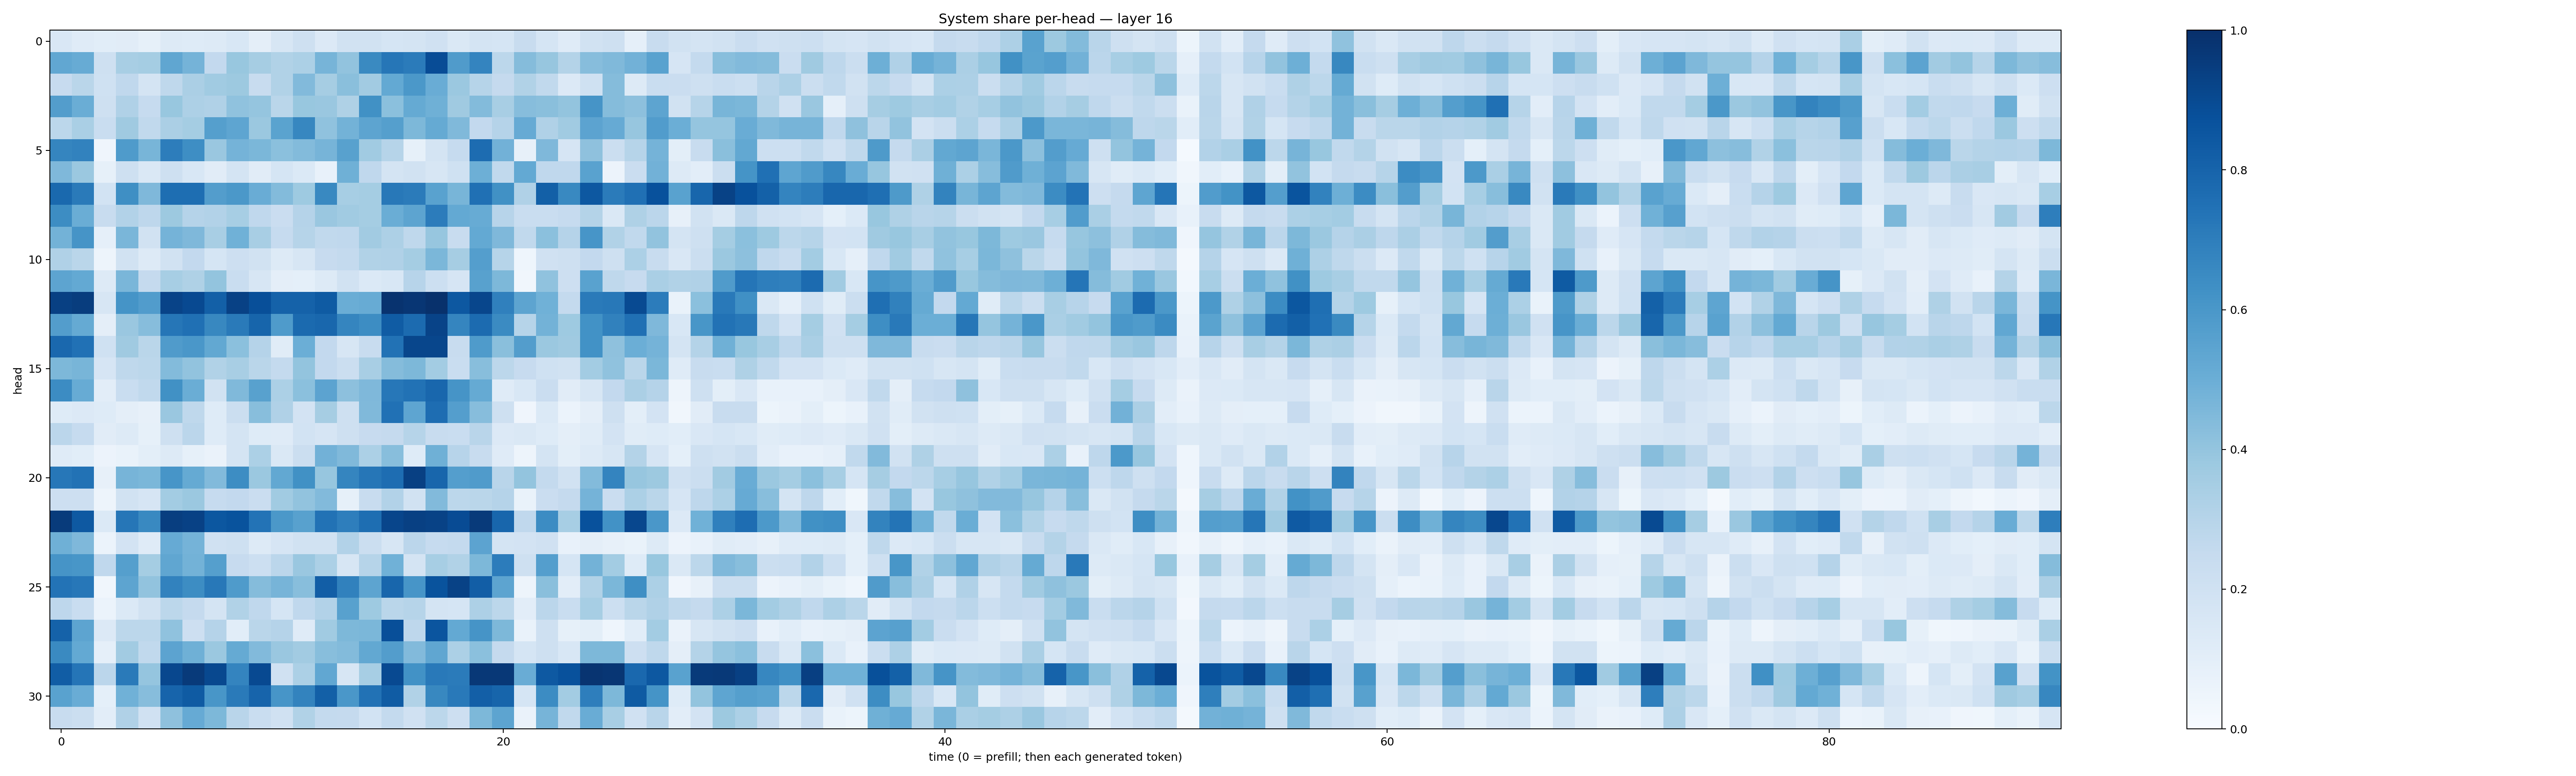

Source data for this figure (header and first rows):
0.15010372, 0.11992155, 0.10828893, 0.11200205, 0.08238359, 0.12932847, 0.123668514, 0.12944385, 0.15546687, 0.09591768, 0.15830654, 0.20914097, 0.13498883, 0.19138853, 0.19422905, 0.16904092, 0.17558055, 0.19673724, 0.14197765, 0.17633024, 0.17139433, 0.23678042, 0.16815127, 0.11735985
0.5274, 0.5079, 0.2074, 0.3417, 0.3526, 0.5325, 0.4745, 0.2611, 0.3898, 0.3504, 0.3126, 0.3283, 0.4703, 0.4044, 0.6531, 0.7298, 0.7091, 0.8878, 0.5786, 0.6724, 0.2775, 0.4343, 0.3908, 0.3064
0.2422, 0.2884, 0.2, 0.2677, 0.1773, 0.2723, 0.3357, 0.3653, 0.3762, 0.2388, 0.3147, 0.4445, 0.3487, 0.4232, 0.3624, 0.5232, 0.5948, 0.5075, 0.381, 0.3001, 0.2519, 0.3158, 0.263, 0.1365
0.5707, 0.5022, 0.2093, 0.3184, 0.2466, 0.3895, 0.3263, 0.3172, 0.4069, 0.3974, 0.2861, 0.3871, 0.3836, 0.3216, 0.6265, 0.4208, 0.5178, 0.4885, 0.3677, 0.4409, 0.3437, 0.4331, 0.4224, 0.402
0.2797, 0.3379, 0.232, 0.3699, 0.263, 0.3341, 0.354, 0.5662, 0.5367, 0.3802, 0.5492, 0.6662, 0.4092, 0.4784, 0.5411, 0.5629, 0.4558, 0.5172, 0.447, 0.2614, 0.3016, 0.5126, 0.3174, 0.3647
0.6701, 0.6806, 0.04242, 0.5855, 0.4661, 0.7008, 0.6398, 0.3846, 0.4738, 0.4601, 0.4215, 0.4377, 0.4706, 0.5555, 0.3639, 0.2991, 0.08431, 0.1792, 0.2488, 0.7679, 0.481, 0.07895, 0.4515, 0.1666
0.4524, 0.3825, 0.08554, 0.2051, 0.1428, 0.2085, 0.156, 0.1102, 0.1794, 0.1102, 0.1681, 0.1389, 0.07291, 0.4887, 0.2668, 0.1784, 0.1878, 0.1601, 0.2019, 0.4935, 0.2651, 0.5204, 0.2691, 0.2659
0.7797, 0.7144, 0.1857, 0.6349, 0.4494, 0.7587, 0.7586, 0.5707, 0.5964, 0.5076, 0.4376, 0.3743, 0.6598, 0.3439, 0.3516, 0.7202, 0.7085, 0.553, 0.4653, 0.7504, 0.6258, 0.3164, 0.8137, 0.6565
0.6411, 0.502, 0.2393, 0.3101, 0.2763, 0.3761, 0.3032, 0.3119, 0.3444, 0.2695, 0.2299, 0.3021, 0.3861, 0.367, 0.3529, 0.5031, 0.5428, 0.7067, 0.5218, 0.5089, 0.2938, 0.2334, 0.2328, 0.2476
0.4787, 0.6101, 0.08651, 0.4621, 0.1886, 0.4758, 0.4515, 0.3419, 0.4848, 0.3416, 0.2483, 0.2991, 0.2626, 0.2658, 0.3616, 0.3273, 0.2703, 0.3914, 0.2378, 0.5228, 0.4513, 0.2651, 0.4218, 0.3042
0.3193, 0.2858, 0.05038, 0.1898, 0.1313, 0.1887, 0.2581, 0.1688, 0.2127, 0.1951, 0.1277, 0.1613, 0.2423, 0.2563, 0.3155, 0.3196, 0.3553, 0.4608, 0.3499, 0.5701, 0.2991, 0.04383, 0.1983, 0.2052
0.5416, 0.5227, 0.1288, 0.4632, 0.2506, 0.3446, 0.3206, 0.4011, 0.232, 0.1582, 0.09745, 0.08998, 0.1323, 0.1947, 0.1391, 0.1529, 0.2953, 0.2156, 0.1666, 0.5548, 0.4558, 0.03348, 0.4089, 0.2142
0.9373, 0.9461, 0.1567, 0.6153, 0.5777, 0.9236, 0.8999, 0.8147, 0.9328, 0.8806, 0.8051, 0.8085, 0.8322, 0.5032, 0.5107, 0.9859, 0.9727, 0.994, 0.8458, 0.9133, 0.6886, 0.5417, 0.4865, 0.2574
0.5707, 0.5186, 0.09679, 0.3852, 0.4299, 0.7294, 0.7526, 0.6639, 0.7115, 0.7946, 0.5853, 0.7746, 0.7874, 0.6714, 0.643, 0.8292, 0.7729, 0.9231, 0.6711, 0.7711, 0.6519, 0.3, 0.4796, 0.3714
0.7815, 0.7493, 0.2028, 0.371, 0.2861, 0.5813, 0.598, 0.5242, 0.419, 0.3013, 0.1163, 0.4988, 0.2604, 0.1588, 0.2354, 0.7439, 0.9136, 0.9119, 0.241, 0.5857, 0.4242, 0.5738, 0.379, 0.3688
0.4544, 0.4657, 0.1673, 0.2711, 0.2777, 0.4384, 0.4052, 0.3146, 0.3429, 0.2869, 0.2551, 0.3993, 0.2602, 0.2211, 0.3432, 0.4344, 0.4539, 0.3563, 0.231, 0.426, 0.28, 0.2433, 0.1999, 0.1916
0.6471, 0.5094, 0.1019, 0.2343, 0.2641, 0.6269, 0.5024, 0.1942, 0.4478, 0.555, 0.3286, 0.4191, 0.546, 0.4151, 0.4521, 0.7239, 0.7454, 0.7865, 0.6102, 0.5159, 0.1208, 0.1529, 0.2299, 0.1126
0.1226, 0.1352, 0.1219, 0.09526, 0.07827, 0.3864, 0.2711, 0.1232, 0.2202, 0.4267, 0.3173, 0.181, 0.3492, 0.2103, 0.4486, 0.7499, 0.5361, 0.7642, 0.5692, 0.4309, 0.2098, 0.04212, 0.1371, 0.06187
0.2841, 0.2465, 0.111, 0.1267, 0.08437, 0.2054, 0.2832, 0.1244, 0.1793, 0.1226, 0.1205, 0.1843, 0.1655, 0.2043, 0.2443, 0.2502, 0.2978, 0.2364, 0.2336, 0.2907, 0.1343, 0.1476, 0.1249, 0.09422
0.1204, 0.106, 0.05611, 0.06686, 0.09825, 0.125, 0.08471, 0.06384, 0.1765, 0.3308, 0.1463, 0.2215, 0.4816, 0.4459, 0.3304, 0.4264, 0.1221, 0.4907, 0.2956, 0.2365, 0.1186, 0.0487, 0.1788, 0.09998
0.7259, 0.7437, 0.07824, 0.4691, 0.4595, 0.6062, 0.5181, 0.4443, 0.641, 0.3807, 0.5253, 0.6285, 0.3929, 0.6694, 0.7286, 0.7624, 0.9349, 0.7913, 0.57, 0.5803, 0.2907, 0.401, 0.2571, 0.1934
0.2134, 0.2129, 0.04867, 0.1897, 0.1676, 0.3569, 0.3794, 0.2473, 0.2584, 0.2279, 0.364, 0.406, 0.4443, 0.08215, 0.2376, 0.3109, 0.1897, 0.4452, 0.2798, 0.2886, 0.3041, 0.06978, 0.2272, 0.2514
0.9551, 0.8414, 0.1381, 0.727, 0.6589, 0.9422, 0.9319, 0.8515, 0.8654, 0.7389, 0.5965, 0.556, 0.7433, 0.6957, 0.7582, 0.9162, 0.9371, 0.9295, 0.8909, 0.9589, 0.7929, 0.266, 0.6463, 0.344
0.4914, 0.4512, 0.05947, 0.1833, 0.1184, 0.5149, 0.4751, 0.1985, 0.2055, 0.1314, 0.1659, 0.1913, 0.1901, 0.3099, 0.2256, 0.1632, 0.283, 0.2465, 0.2565, 0.5453, 0.1786, 0.1817, 0.1981, 0.0721
0.6132, 0.6052, 0.2662, 0.5638, 0.3541, 0.5325, 0.4799, 0.5663, 0.2457, 0.2164, 0.2823, 0.3863, 0.3289, 0.1629, 0.2995, 0.4872, 0.1726, 0.3458, 0.3128, 0.4561, 0.7054, 0.2059, 0.5686, 0.1705
0.7405, 0.7243, 0.03431, 0.5418, 0.4053, 0.6828, 0.6422, 0.7224, 0.5822, 0.4349, 0.4707, 0.4274, 0.8203, 0.6865, 0.541, 0.7893, 0.6059, 0.8646, 0.9272, 0.8222, 0.5398, 0.05008, 0.4242, 0.1021
0.2744, 0.2314, 0.06116, 0.14, 0.1883, 0.2786, 0.2521, 0.1754, 0.3155, 0.2677, 0.1718, 0.2664, 0.3108, 0.5549, 0.3721, 0.2854, 0.2998, 0.1765, 0.171, 0.3243, 0.2801, 0.1043, 0.2828, 0.2307
0.8084, 0.5397, 0.1337, 0.2779, 0.278, 0.4067, 0.2128, 0.3012, 0.1076, 0.2882, 0.3037, 0.1188, 0.3659, 0.4545, 0.4572, 0.8819, 0.2739, 0.8569, 0.5221, 0.6106, 0.4562, 0.0682, 0.2059, 0.08314
0.6562, 0.5218, 0.08633, 0.361, 0.2628, 0.5457, 0.4892, 0.3819, 0.5175, 0.4421, 0.3829, 0.3594, 0.4262, 0.4408, 0.5242, 0.5737, 0.4434, 0.5338, 0.331, 0.4185, 0.2536, 0.1702, 0.2052, 0.1556
0.8272, 0.7338, 0.2835, 0.7129, 0.3982, 0.9088, 0.9574, 0.903, 0.6751, 0.8996, 0.1979, 0.3284, 0.5311, 0.1578, 0.3444, 0.8997, 0.6225, 0.7177, 0.7107, 0.966, 0.9663, 0.505, 0.8436, 0.8741
0.5541, 0.5066, 0.09016, 0.4864, 0.4303, 0.7993, 0.8326, 0.6039, 0.7134, 0.7974, 0.6065, 0.6767, 0.8149, 0.5996, 0.7435, 0.8289, 0.3156, 0.6632, 0.717, 0.8191, 0.7949, 0.1701, 0.6476, 0.3593
0.2369, 0.2206, 0.1035, 0.3186, 0.1963, 0.4107, 0.5141, 0.4553, 0.2896, 0.2309, 0.1974, 0.3148, 0.2578, 0.2518, 0.1844, 0.2563, 0.1963, 0.28, 0.213, 0.4555, 0.5398, 0.06358, 0.4712, 0.2619
